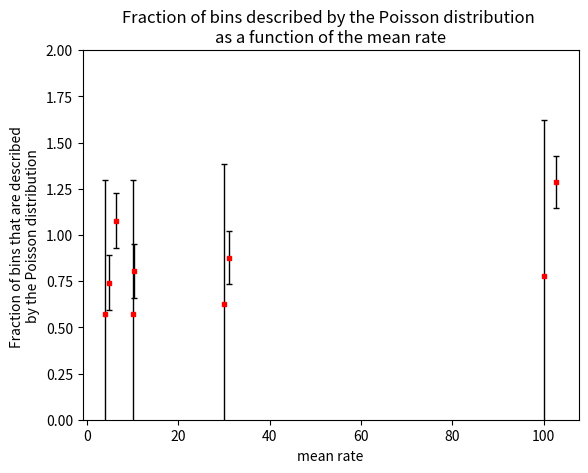

Here is the Python script that generated this plot:
# -*- coding: utf-8 -*-
"""
Created on Mon May 24 16:22:52 2021

@author: Kryptic Nessi
"""
import matplotlib.pyplot as plt
import numpy as np
#SampleVariance
mu30SV=27.26575757575758
mu100SV=132.08838383838386
mu10SV= 8.259696969696972
mu4SV=6.773636363636366
BKGSV= 3.638282828282831

#Arithmetic mean
mu30AM=31.13
mu100AM=102.75
mu10AM=10.27
mu4AM=6.29
BKGAM=4.91


Ss=[BKGSV/BKGAM,mu4SV/mu4AM,mu10SV/mu10AM,mu30SV/mu30AM,mu100SV/mu100AM]
Ss_u=[0.732210573013203,0.9285336544653336,1.4944783894609037,4.459664910182278,14.63]
xb=[BKGAM,mu4AM,mu10AM,mu30AM,mu100AM]
xb_u=[0.2215851980616034,0.25079872407968906,0.3204684071792413,0.5579426493825328,1.0136567466356647]


yerror = []
for i in range(5):
    yerror.append((Ss[i]/xb[i])*(np.sqrt((Ss_u[i]/Ss[i])**2+(xb_u[i]/xb[i])**2)))




plt.errorbar(xb, Ss, yerr=yerror,fmt='.', marker='s', ms=3, ecolor='k', mfc='red', mec='red', elinewidth=1, capsize=2, capthick=1, label='unkownyet')
plt.ylim(0,2)
plt.grid()
plt.title("Sample variance to arithmetic mean ratio")
plt.ylabel("Sample variance/Arithmatic mean")
plt.xlabel("Arithmetic mean")
plt.show()
print(yerror) #confirm these using a calculator
#plt.scatter(xbararr,Ssquared_xbar)

#fraction of bins that agree with the poisson plot within one standard deviation
mu=[4,10,30,100]
bin_frac=[4/7,4/7,5/8,7/9]
Nbins=[7,7,8,9]
u_bins=[]
#fraction uncertainty
for i in range(4):
    u_bins.append(np.sqrt(bin_frac[i]*(1-(bin_frac[i])/Nbins[i])))

plt.errorbar(mu, bin_frac, yerr=u_bins,fmt='.', marker='s', ms=3, ecolor='k', mfc='red', mec='red', elinewidth=1, capsize=2, capthick=1, label='unkownyet')
#plt.ylim(0,3)
plt.title("Fraction of bins described by the Poisson distribution \nas a function of the mean rate")
plt.xlabel("mean rate")
plt.ylabel("Fraction of bins that are described \nby the Poisson distribution")                                      
plt.grid()

